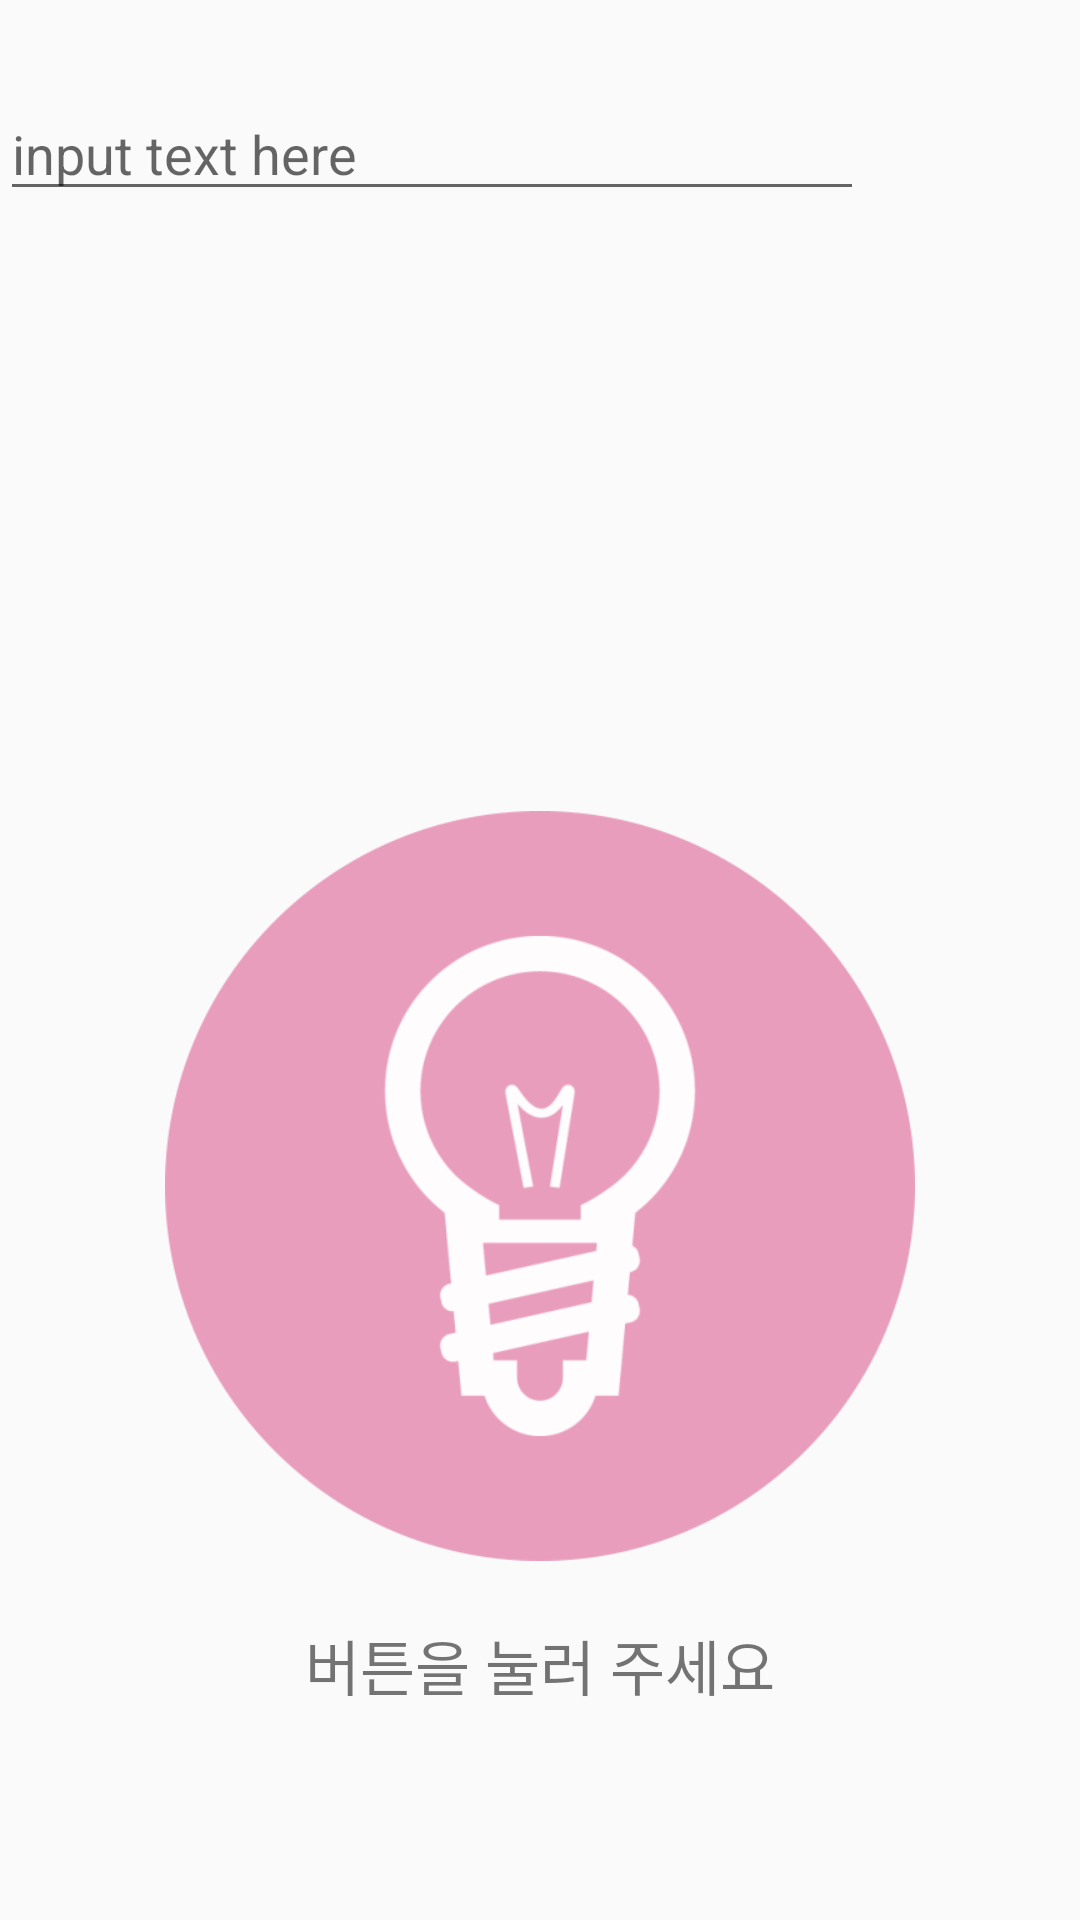

Write the Android layout XML for this screen, with the resource values it uses.
<!-- AndroidManifest.xml: application theme Theme.AppCompat.Light.NoActionBar -->
<!-- res/layout/activity_menu.xml -->
<?xml version="1.0" encoding="utf-8"?>
<LinearLayout
    xmlns:android="http://schemas.android.com/apk/res/android"
    android:orientation="vertical"
    android:paddingBottom="10dp"
    android:paddingTop="10dp"
    android:layout_width="match_parent"
    android:layout_height="match_parent">

    <LinearLayout
        android:orientation="horizontal"
        android:layout_width="match_parent"
        android:layout_height="wrap_content">

        <TextView
            android:id="@+id/connection_status_textview"
            android:layout_width="match_parent"
            android:layout_height="wrap_content"
            android:text=""/>

    </LinearLayout>

    <LinearLayout
        android:layout_width="match_parent"
        android:layout_height="wrap_content"
        android:orientation="horizontal"
        android:weightSum="1">

        <EditText
            android:id="@+id/input_string_edittext"
            android:layout_width="0dp"
            android:layout_height="wrap_content"
            android:layout_weight="0.8"
            android:hint="input text here" />

    </LinearLayout>

    <Button
        android:id="@+id/send_button"
        android:layout_width="250dp"
        android:layout_height="250dp"
        android:layout_gravity="center"
        android:layout_marginTop="200dp"
        android:background="@drawable/light_on"
        android:gravity="center" />

    <TextView
        android:id="@+id/textView"
        android:layout_width="match_parent"
        android:layout_height="wrap_content"
        android:layout_marginTop="20dp"
        android:gravity="center"
        android:text="버튼을 눌러 주세요"
        android:textSize="20dp" />

    <ListView
        android:id="@+id/message_listview"
        android:layout_width="wrap_content"
        android:layout_height="127dp" />

</LinearLayout>
<!-- resources referenced by this layout -->
<resources>
  <!-- drawable light_on: png bitmap (drawable, 32051 bytes) -->
</resources>
